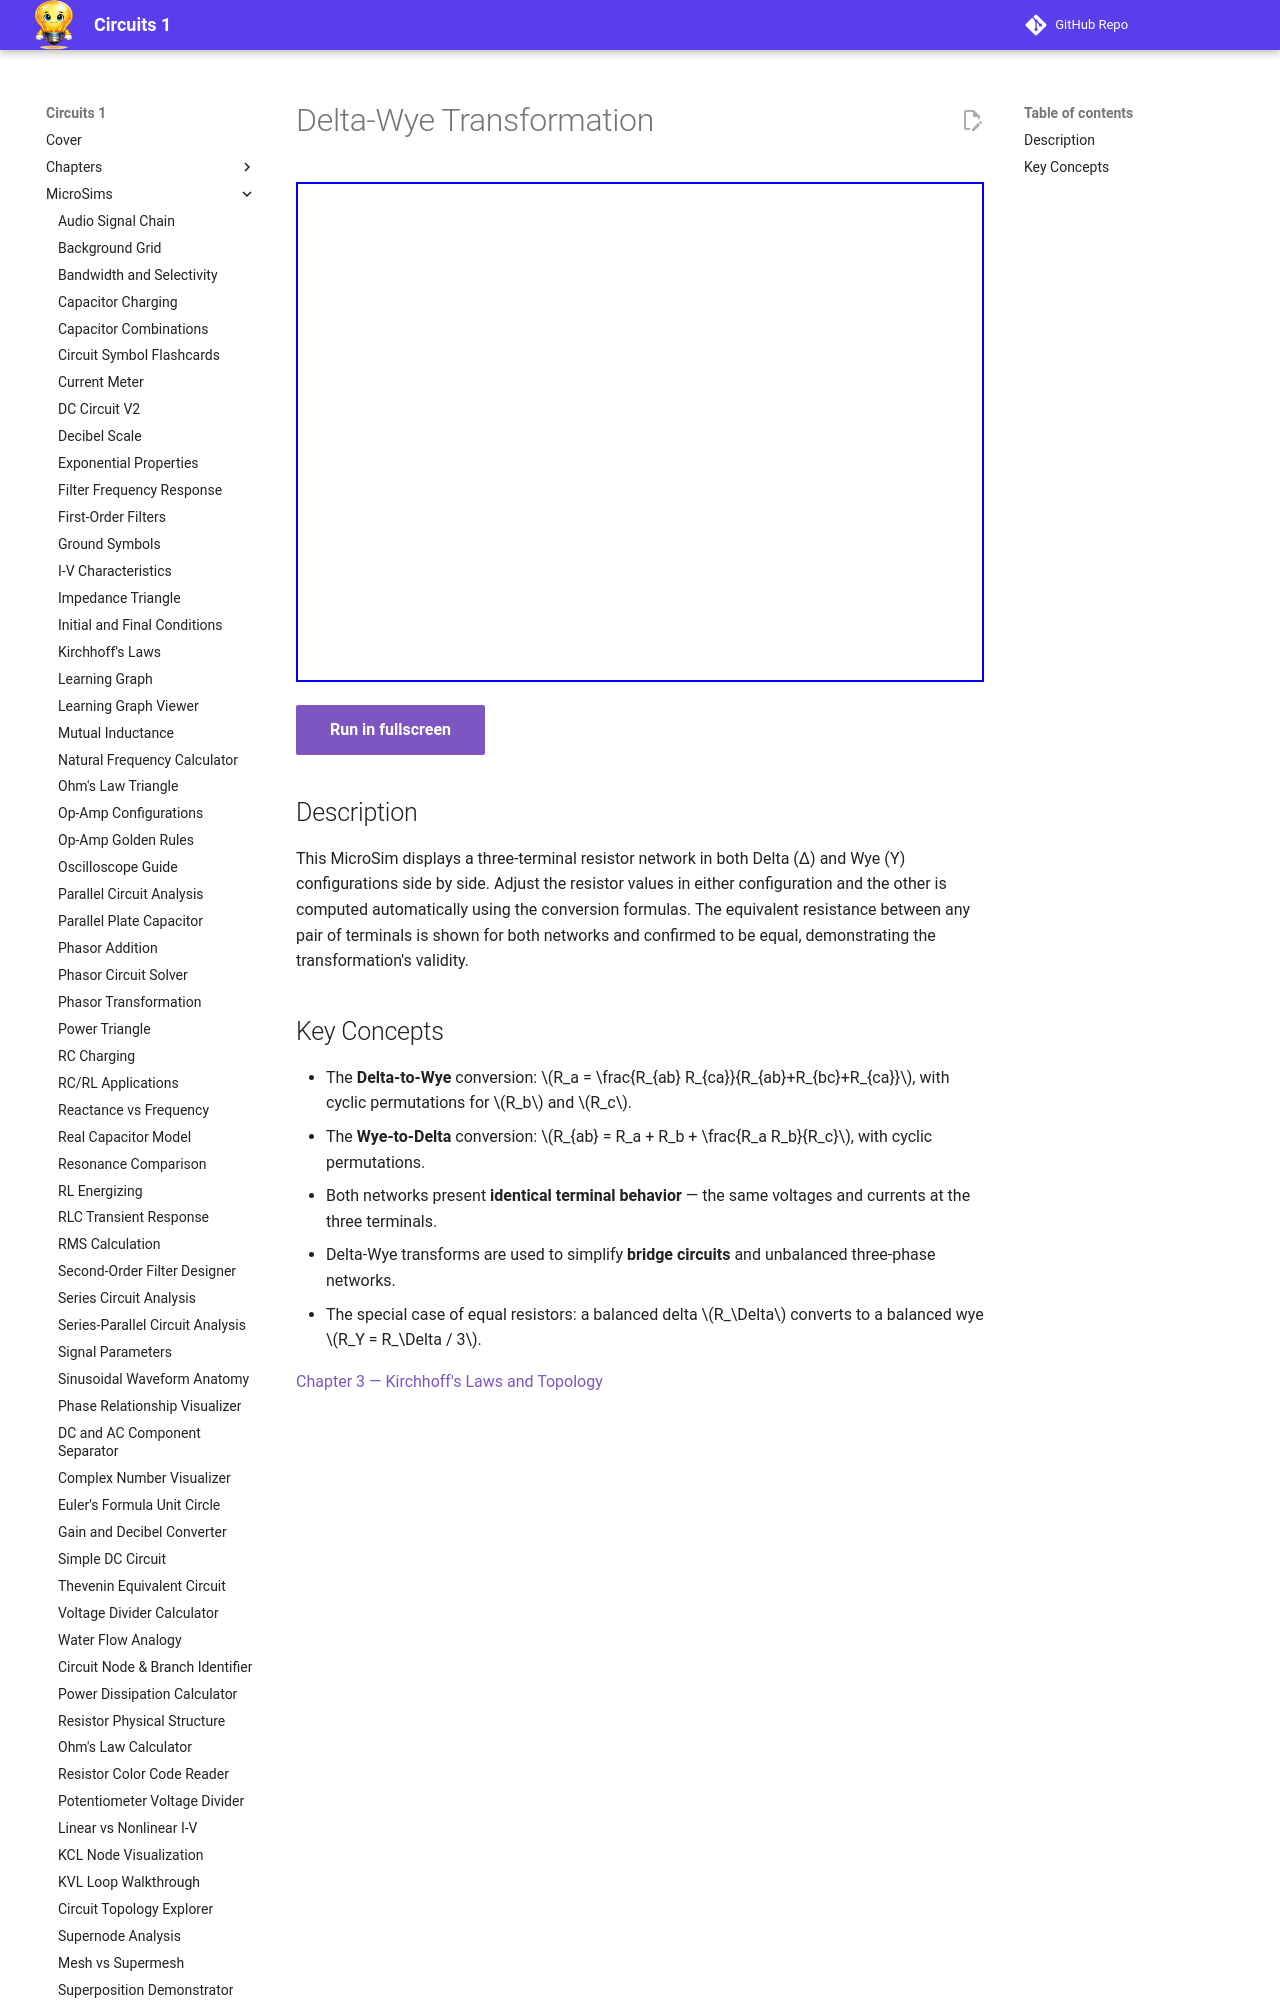

repository: dmccreary/circuits · page: sims/delta-wye-transform/index.html · generator: mkdocs

---
title: Delta-Wye Transformation
description: Interactive Δ-Y and Y-Δ resistor network transformer showing the conversion formulas with labeled before-and-after circuit diagrams and numerical verification.
---

# Delta-Wye Transformation

<iframe src="main.html" width="100%" height="500px" scrolling="no"></iframe>

[Run in fullscreen](main.html){ .md-button .md-button--primary }

## Description

This MicroSim displays a three-terminal resistor network in both Delta (Δ) and Wye (Y) configurations side by side. Adjust the resistor values in either configuration and the other is computed automatically using the conversion formulas. The equivalent resistance between any pair of terminals is shown for both networks and confirmed to be equal, demonstrating the transformation's validity.
